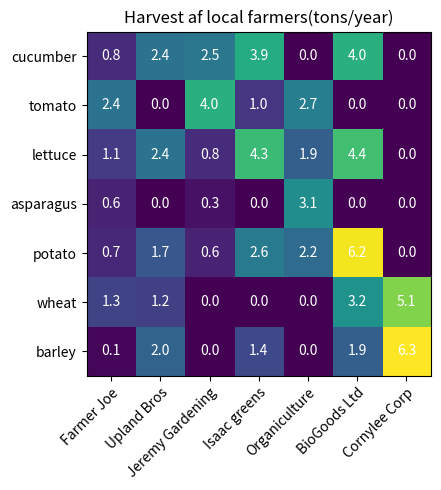

Reproduce this figure in Python.
import matplotlib.pyplot as plt
import  numpy as np

# Plot confusion matrix or rep data that that depends on 2 independent vars
# Need 2 arrays af categorical data and a 2D array to rep the data to color code
vegetables = ["cucumber", "tomato", "lettuce", "asparagus", "potato", "wheat", "barley"]
farmers = ["Farmer Joe", "Upland Bros", "Jeremy Gardening", "Isaac greens", "Organiculture",\
           "BioGoods Ltd", "Cornylee Corp"]
harvest = np.array([[0.8, 2.4, 2.5, 3.9, 0.0, 4.0, 0.0],\
                    [2.4, 0.0, 4.0, 1.0, 2.7, 0.0, 0.0],\
                    [1.1, 2.4, 0.8, 4.3, 1.9, 4.4, 0.0],\
                    [0.6, 0.0, 0.3, 0.0, 3.1, 0.0, 0.0],\
                    [0.7, 1.7, 0.6, 2.6, 2.2, 6.2, 0.0],\
                    [1.3, 1.2, 0.0, 0.0, 0.0, 3.2, 5.1],\
                    [0.1, 2.0, 0.0, 1.4, 0.0, 1.9, 6.3]])
fig, ax = plt.subplots(figsize=(5, 5))
ax.imshow(harvest)

#  Show ticks and label them with respective list entries
ax.set_xticks(np.arange(len(farmers)), labels=farmers)
ax.set_yticks(np.arange(len(vegetables)), labels=vegetables)

# Rotate the ticklabels and set their alighnment
plt.setp(ax.get_xticklabels(), rotation=45, ha="right",\
         rotation_mode="anchor")

# Loop over data dimensions and create text annotations
for i in range(len(vegetables)):
    for j in range(len(farmers)):
        text = ax.text(j, i, harvest[i, j], ha="center", va="center", color="w")

ax.set_title("Harvest af local farmers(tons/year)")
fig.tight_layout()
plt.savefig("annotation_heatmap.png")
plt.show()